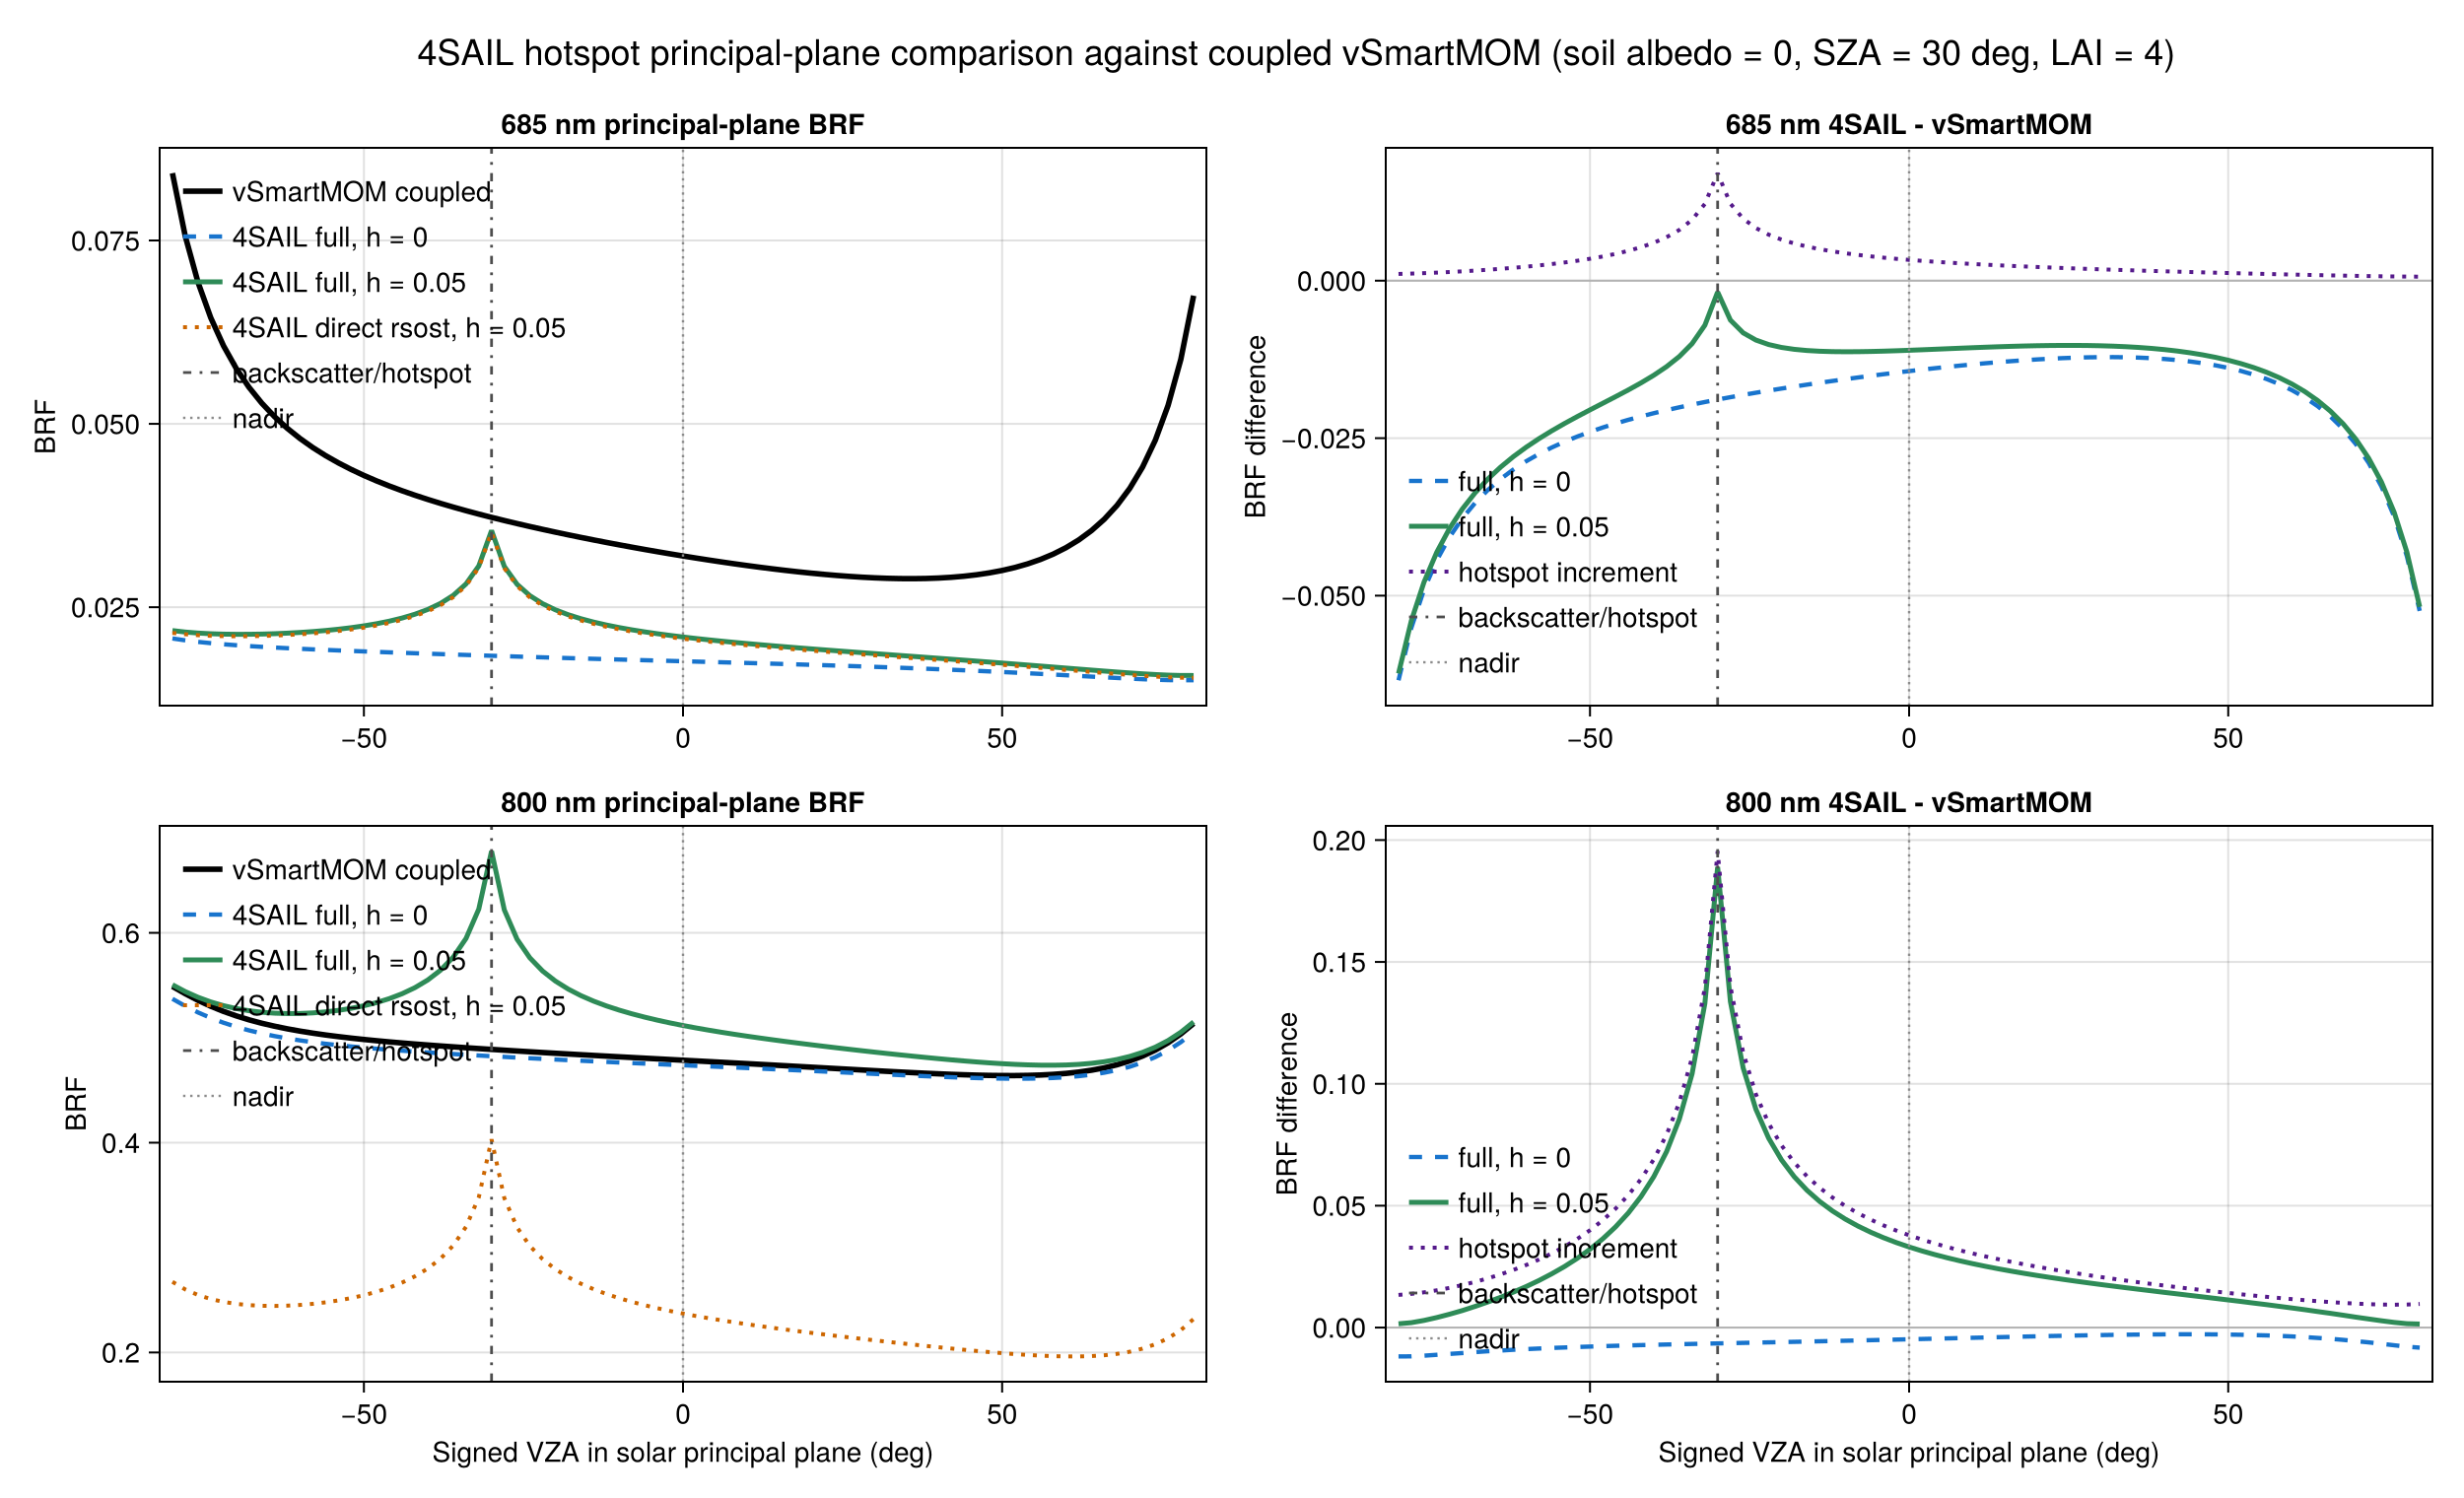

The script that saved this image:
# =================================================================
# Principal-plane 4SAIL hotspot diagnostic against coupled vSmartMOM
#
# This is a no-gas red/NIR canopy comparison:
#   - wavelengths: 685 and 800 nm
#   - SZA = 30 deg
#   - LAI = 4
#   - one-layer planophile canopy
#   - black Lambertian soil
#   - 4SAIL hotspot h = 0.05
#
# vSmartMOM currently has no canopy-hotspot source-term hook here, so its curve
# is the coupled multiple-scattering canopy BRF without hotspot. 4SAIL is shown
# both with and without hotspot, plus the embedded direct/direct term `rsost`.
#
# Principal-plane convention:
#   signed VZA < 0 => VAZ = 180 deg, backscatter / hotspot side
#   signed VZA > 0 => VAZ =   0 deg, forward-scatter side
#
# Run with:
#   julia --project=docs sandbox/canopy_foursail_hotspot_principal_plane_685_800nm.jl
# =================================================================

using vSmartMOM
using vSmartMOM.CoreRT
using CanopyOptics
using CairoMakie
using Statistics

const lambda_nm = [685.0, 800.0]
const nu_cm_inv = 1e7 ./ lambda_nm
const sza_deg = 30.0
const μ0 = cosd(sza_deg)
const lai = 4.0
const soil_albedo = 0.0
const hotspot_h = 0.05

signed_vza = collect(-80.0:2.0:80.0)
vza = abs.(signed_vza)
vaz = ifelse.(signed_vza .< 0, 180.0, 0.0)
raa_4sail = abs.(vaz .- 180.0)

function no_absorption_params()
    return parameters_from_dict(Dict{String,Any}(
        "radiative_transfer" => Dict{String,Any}(
            "spec_bands" => [string("[", join(nu_cm_inv, " "), "]")],
            "surface" => ["LambertianSurfaceScalar(0.0)"],
            "quadrature_type" => "RadauQuad()",
            "polarization_type" => "Stokes_I()",
            "max_m" => 8,
            "Δ_angle" => 2.0,
            "l_trunc" => 64,
            "depol" => -1.0,
            "float_type" => "Float64",
            "architecture" => "CPU()",
        ),
        "geometry" => Dict{String,Any}(
            "sza" => sza_deg,
            "vza" => vza,
            "vaz" => vaz,
            "obs_alt" => [0.0],
        ),
        "atmospheric_profile" => Dict{String,Any}(
            "T" => [285.0],
            "p" => [1012.99, 1013.0],
            "profile_reduction" => -1,
        ),
    ))
end

leaf = CanopyOptics.LeafProspectProProperties(
    N = 1.5,
    Ccab = 40.0,
    Ccar = 8.0,
    Canth = 0.0,
    Cbrown = 0.0,
    Cw = 0.012,
    Cm = 0.009,
    Cprot = 0.0,
    Ccbc = 0.0,
)

opti = CanopyOptics.createLeafOpticalStruct(400.0:1.0:2500.0)
T_leaf_grid, R_leaf_grid = CanopyOptics.prospect(leaf, opti)
lambda_grid = [Float64(v.val) for v in opti.λ]
grid_idx = [findmin(abs.(lambda_grid .- lambda))[2] for lambda in lambda_nm]
R_leaf = R_leaf_grid[grid_idx]
T_leaf = T_leaf_grid[grid_idx]

lad = CanopyOptics.planophile_leaves2(Float64)

params = no_absorption_params()
params.brdf[1] = CanopySurface(;
    soil = LambertianSurfaceScalar(soil_albedo),
    LAI = lai,
    n_layers = 1,
    LAD = lad,
    leaf_reflectance = R_leaf,
    leaf_transmittance = T_leaf,
    leaf_optics_grid = lambda_nm,
    grid_unit = :nm,
)

model = model_from_parameters(params)
R_vmom, _ = rt_run(model)
vmom_brf = (π / μ0) .* R_vmom[:, 1, :]

geoms = CanopyOptics.FourSAILGeometrySet(lad;
    sza_deg = sza_deg,
    vza_deg = vza,
    raa_deg = raa_4sail,
    quadrature = CanopyOptics.CanopyQuadrature(n_leaf = 64, n_azimuth = 16),
)

sail_nohot = CanopyOptics.foursail(R_leaf, T_leaf, soil_albedo, geoms, lai;
                                   hotspot = 0.0, mode = :full)
sail_hot = CanopyOptics.foursail(R_leaf, T_leaf, soil_albedo, geoms, lai;
                                 hotspot = hotspot_h, mode = :full)

println("vSmartMOM raw SFI converted to BRF with π / μ0 = ", π / μ0)
println("4SAIL hotspot parameter h = ", hotspot_h)

hotspot_idx = findfirst(==(-sza_deg), signed_vza)
nadir_idx = findfirst(==(0.0), signed_vza)
forward_idx = findfirst(==(sza_deg), signed_vza)

for (ilambda, lambda) in pairs(lambda_nm)
    println("lambda = ", lambda, " nm")
    println("  leaf R/T: ", (R_leaf[ilambda], T_leaf[ilambda]))
    println("  vSmartMOM BRF extrema: ", extrema(vmom_brf[:, ilambda]))
    println("  4SAIL no-hotspot full extrema: ", extrema(sail_nohot.rsot[ilambda, :]))
    println("  4SAIL hotspot full extrema: ", extrema(sail_hot.rsot[ilambda, :]))
    println("  4SAIL hotspot increment extrema: ",
            extrema(sail_hot.rsot[ilambda, :] .- sail_nohot.rsot[ilambda, :]))
    for (label, idx) in (("hotspot", hotspot_idx),
                         ("nadir", nadir_idx),
                         ("forward", forward_idx))
        idx === nothing && continue
        println("  ", label, " signed VZA = ", signed_vza[idx], " deg:")
        println("    vSmartMOM = ", vmom_brf[idx, ilambda])
        println("    4SAIL no-hotspot full = ", sail_nohot.rsot[ilambda, idx])
        println("    4SAIL hotspot full = ", sail_hot.rsot[ilambda, idx])
        println("    4SAIL hotspot direct rsost = ", sail_hot.rsost[ilambda, idx])
    end
end

fig = Figure(size = (1250, 760))
colors = (
    vmom = :black,
    sail_nohot = :dodgerblue3,
    sail_hot = :seagreen4,
    sail_direct = :darkorange3,
)

for (ilambda, lambda) in pairs(lambda_nm)
    ax = Axis(fig[ilambda, 1];
        xlabel = ilambda == length(lambda_nm) ? "Signed VZA in solar principal plane (deg)" : "",
        ylabel = "BRF",
        title = "$(Int(round(lambda))) nm principal-plane BRF",
    )
    lines!(ax, signed_vza, vmom_brf[:, ilambda];
           color = colors.vmom, linewidth = 2.8, label = "vSmartMOM coupled")
    lines!(ax, signed_vza, sail_nohot.rsot[ilambda, :];
           color = colors.sail_nohot, linewidth = 2.2, linestyle = :dash,
           label = "4SAIL full, h = 0")
    lines!(ax, signed_vza, sail_hot.rsot[ilambda, :];
           color = colors.sail_hot, linewidth = 2.5,
           label = "4SAIL full, h = $(hotspot_h)")
    lines!(ax, signed_vza, sail_hot.rsost[ilambda, :];
           color = colors.sail_direct, linewidth = 2.0, linestyle = :dot,
           label = "4SAIL direct rsost, h = $(hotspot_h)")

    axd = Axis(fig[ilambda, 2];
        xlabel = ilambda == length(lambda_nm) ? "Signed VZA in solar principal plane (deg)" : "",
        ylabel = "BRF difference",
        title = "$(Int(round(lambda))) nm 4SAIL - vSmartMOM",
    )
    lines!(axd, signed_vza, sail_nohot.rsot[ilambda, :] .- vmom_brf[:, ilambda];
           color = colors.sail_nohot, linewidth = 2.2, linestyle = :dash,
           label = "full, h = 0")
    lines!(axd, signed_vza, sail_hot.rsot[ilambda, :] .- vmom_brf[:, ilambda];
           color = colors.sail_hot, linewidth = 2.5,
           label = "full, h = $(hotspot_h)")
    lines!(axd, signed_vza, sail_hot.rsot[ilambda, :] .- sail_nohot.rsot[ilambda, :];
           color = :purple4, linewidth = 2.0, linestyle = :dot,
           label = "hotspot increment")
    hlines!(axd, [0.0]; color = :gray70, linewidth = 1.0)

    for a in (ax, axd)
        vlines!(a, [-sza_deg]; color = :gray30, linestyle = :dashdot,
                linewidth = 1.4, label = "backscatter/hotspot")
        vlines!(a, [0.0]; color = :gray55, linestyle = :dot,
                linewidth = 1.2, label = "nadir")
        xlims!(a, -82, 82)
    end

    axislegend(ax; position = :lt, framevisible = false)
    axislegend(axd; position = :lb, framevisible = false)
end

Label(fig[0, 1:2],
      "4SAIL hotspot principal-plane comparison against coupled vSmartMOM (soil albedo = 0, SZA = 30 deg, LAI = 4)";
      fontsize = 18)

out_png = joinpath(@__DIR__, "canopy_foursail_hotspot_principal_plane_685_800nm.png")
save(out_png, fig)
println("Saved hotspot principal-plane plot -> ", out_png)
fig
